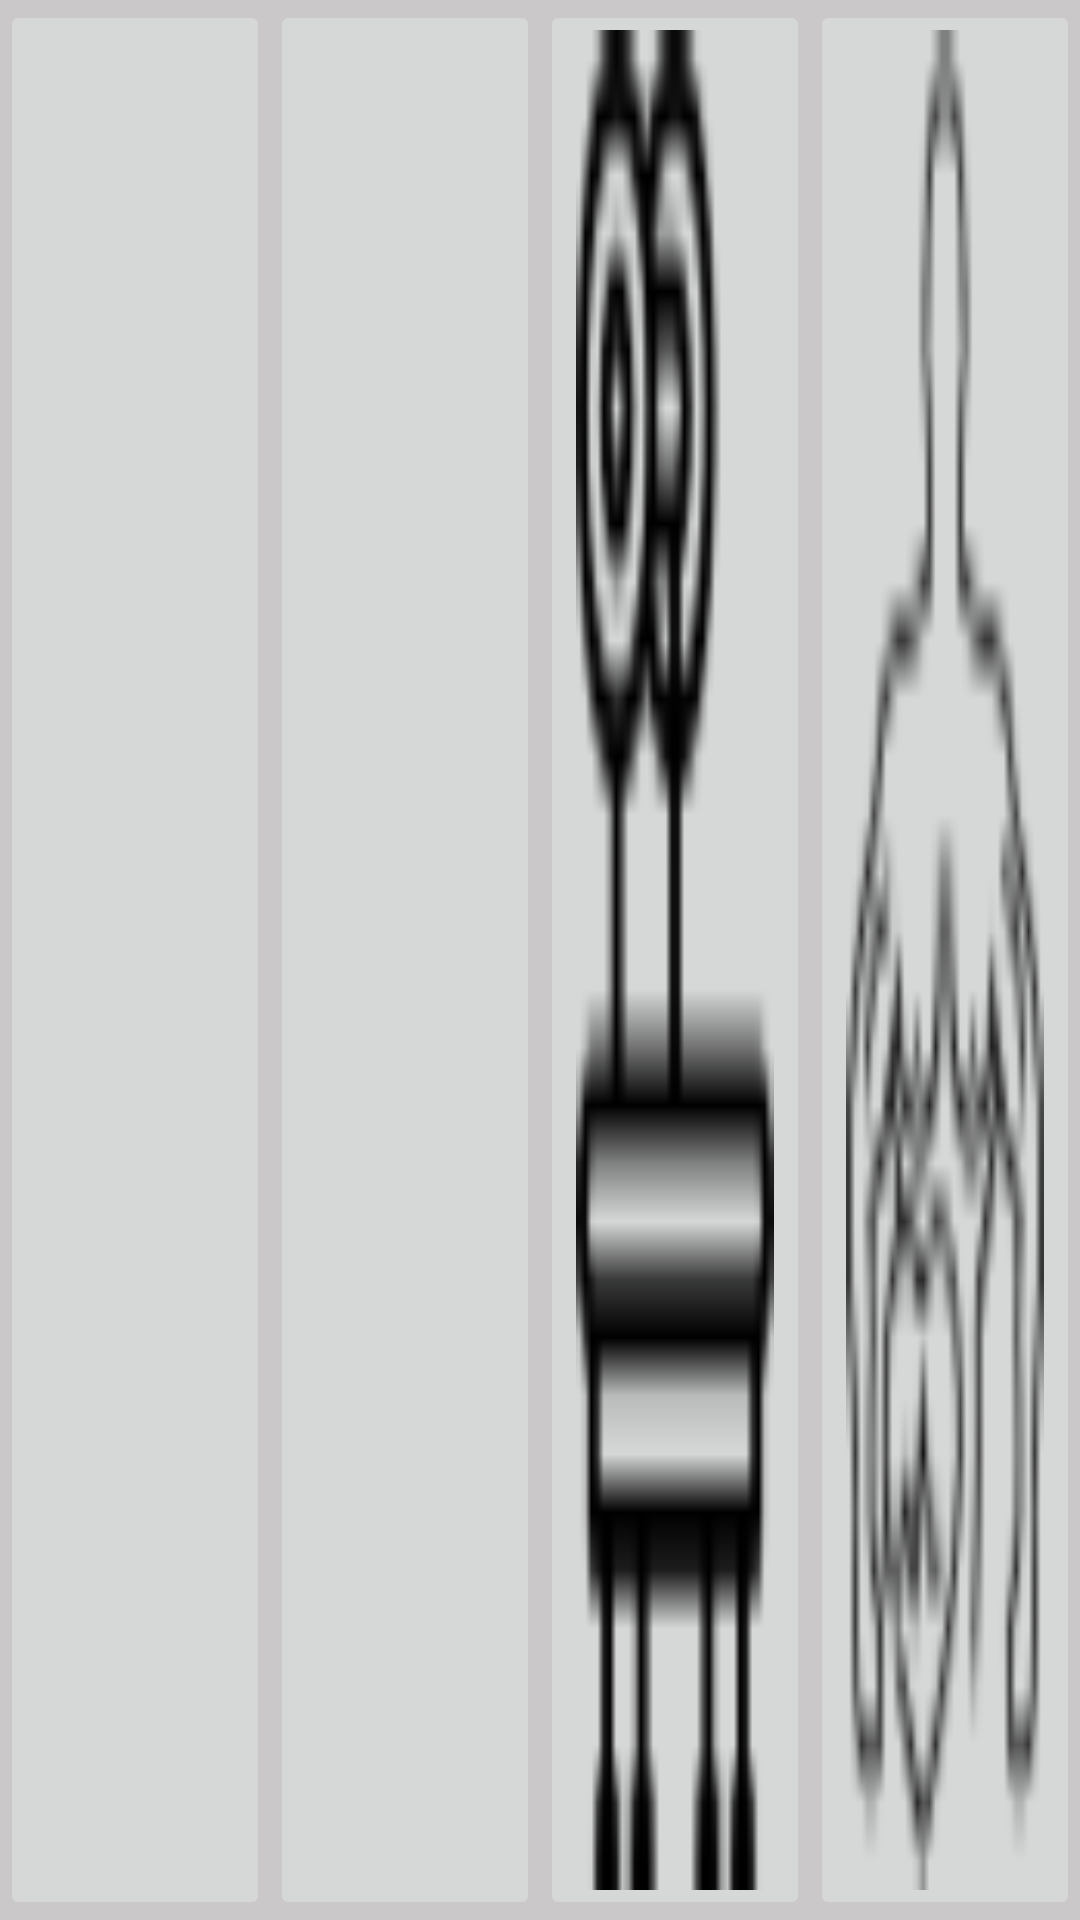

Here is an Android app screen rendered from its layout file. Give the layout XML and the strings, colors and styles it references.
<!-- AndroidManifest.xml: application theme Theme.GainzTime -->
<!-- res/layout/layout_menu_navigation.xml -->
<?xml version="1.0" encoding="utf-8"?>
<LinearLayout xmlns:android="http://schemas.android.com/apk/res/android"
    android:layout_width="match_parent"
    android:layout_height="match_parent"
    android:background="#CAC8C8"
    android:orientation="horizontal">

    <ImageButton
        android:id="@+id/btn_goals"
        android:layout_width="0dp"
        android:layout_height="match_parent"
        android:layout_weight="1"
        android:scaleType="fitXY"
        android:src="@drawable/goal_32px" />

    <ImageButton
        android:id="@+id/btn_ongoing_training"
        android:layout_width="0dp"
        android:layout_height="match_parent"
        android:layout_weight="1"
        android:scaleType="fitXY"
        android:src="@drawable/running_32px" />

    <ImageButton
        android:id="@+id/btn_training_day"
        android:layout_width="0dp"
        android:layout_height="match_parent"
        android:layout_weight="1"
        android:scaleType="fitXY"
        android:src="@drawable/bench_press_32px" />

    <ImageButton
        android:id="@+id/btn_user"
        android:layout_width="0dp"
        android:layout_height="match_parent"
        android:layout_weight="1"
        android:scaleType="fitXY"
        android:src="@drawable/user_32px" />

</LinearLayout>
<!-- resources referenced by this layout -->
<resources>
  <!-- drawable bench_press_32px: png bitmap (drawable, 925 bytes) -->
  <!-- drawable user_32px: png bitmap (drawable, 1169 bytes) -->
  <style name="Theme.GainzTime" parent="Theme.MaterialComponents.DayNight.DarkActionBar">
          
          <item name="colorPrimary">@color/purple_500</item>
          <item name="colorPrimaryVariant">@color/purple_700</item>
          <item name="colorOnPrimary">@color/white</item>
          
          <item name="colorSecondary">@color/teal_200</item>
          <item name="colorSecondaryVariant">@color/teal_700</item>
          <item name="colorOnSecondary">@color/black</item>
          
          <item name="android:statusBarColor" tools:targetApi="l">?attr/colorPrimaryVariant</item>
          
      </style>
  <!-- not gathered from this repository: default colours our renderer supplied (Android Studio template values) -->
  <color name="purple_500">#FF6200EE</color>
  <color name="purple_700">#FF3700B3</color>
  <color name="teal_200">#FF03DAC5</color>
  <color name="teal_700">#FF018786</color>
  <color name="black">#FF000000</color>
  <color name="white">#FFFFFFFF</color>
</resources>
